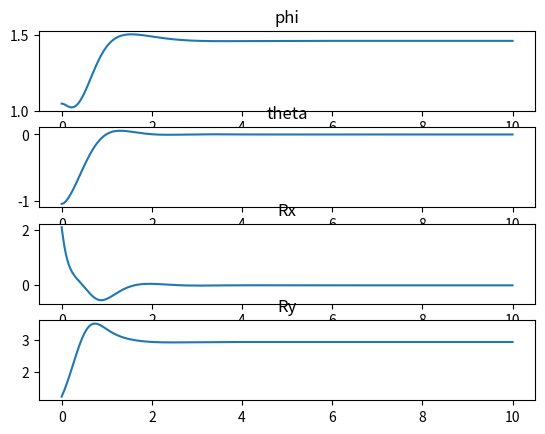
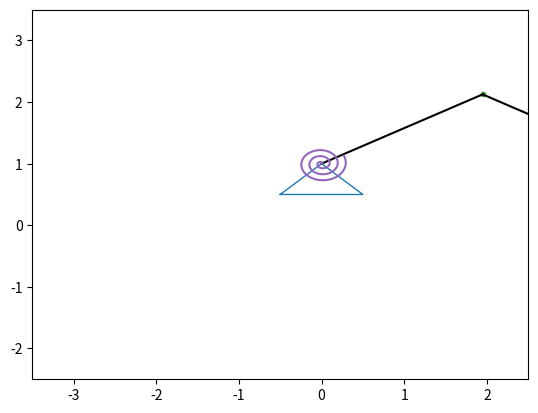

Reproduce these figures in Python, in order.
import numpy as np
import matplotlib.pyplot as plt
from matplotlib.animation import FuncAnimation
from scipy.integrate import odeint

def  SystDiffEq(y, t, m=0.3, l=1, c=2, k1=1, k2=1, g=9.81):
    dy = np.zeros_like(y)
    dy[0] = y[2]
    dy[1] = y[3]
    
    a11 = 1
    a12 = -np.cos(y[0]-y[1])
    b1 = y[3]**2 * np.sin(y[0]-y[1])+(g/l)*np.sin(y[0])-(c*y[0]+k1*y[2])/(m*l**2)
    
    a21 = -np.cos(y[0]-y[1])
    a22 = 1
    b2 = -y[2]*np.sin(y[0]-y[1])-(g/l)*np.sin(y[1])-k2*y[3]/(m*l**2)
    
    detA = a11 * a22 - a12 * a21
    detA1 = b1 * a22 - a12 * b2
    detA2 = a11 * b2 - a21 * b1
    
    dy[2] = detA1 / detA
    dy[3] = detA2 / detA
    
    return dy

steps = 1000
t = np.linspace(0, 10, steps)

y0 = [np.pi/3, -np.pi/3, 0 ,0]

Y = odeint(SystDiffEq, y0, t)

phi = Y[:,0]
theta = Y[:,1]
phit = Y[:,2]
thetat = Y[:,3]

m=0.3
l=1
g=9.81

phitt = np.zeros_like(t)
thetatt = np.zeros_like(t)

for i in range(len(t)):
    phitt[i] = SystDiffEq(Y[i], t[i])[2]
    thetatt[i] = SystDiffEq(Y[i], t[i])[3]


Rx = m*l*(thetatt*np.cos(theta)-thetat**2*np.sin(theta)-phitt*np.cos(phi)+phit**2*np.sin(phi))
Ry = m*g+m*l*(thetatt*np.sin(theta)+thetat**2*np.cos(theta)-phitt*np.sin(phi)-phit**2*np.cos(phi))

figrt = plt.figure()
phiplt = figrt.add_subplot(4,1,1)
phiplt.plot(t, phi)
phiplt.set_title("phi")
thetaplt = figrt.add_subplot(4,1,2)
thetaplt.plot(t, theta)
thetaplt.set_title("theta")
Rxplt = figrt.add_subplot(4,1,3)
Rxplt.plot(t, Rx)
Rxplt.set_title("Rx")
Ryplt = figrt.add_subplot(4,1,4)
Ryplt.plot(t, Ry)
Ryplt.set_title("Ry")
figrt.show()
figr = plt.figure()
gr = figr.add_subplot(1,1,1)
gr.set_xlim([-3.5, 2.5])
gr.set_ylim([-2.5, 3.5])

gr.plot([-0.5, 0.5, 0, -0.5], [0.5, 0.5, 1, 0.5], linewidth=1)

lenOA = 2.25
lenAB = 2

xO = 0
yO = 1

xA = xO + lenOA * np.sin(phi)
yA = yO + lenOA * np.cos(phi)

xB = xA - lenAB * np.sin(theta)
yB = yA - lenAB * np.cos(theta)

pO = gr.plot(xO, yO)[0]
pA = gr.plot(xA[0], yA[0], marker='.')[0]
pB = gr.plot(xB[0], yB[0], marker='.')[0]
lineAB = gr.plot([xA[0], xB[0]], [yA[0], yB[0]], color='black')[0]
lineOA = gr.plot([xO, xA[0]], [yO, yA[0]], color='black')[0]

Ns = 3
r1 = 0.1
r2 = 0.4
numpnts = np.linspace(0, 1, 50*Ns+1)
Betas = numpnts * (Ns * 2 * np.pi - phi[0]+1.5)
Xs = (r1 + (r2 - r1) * numpnts * np.cos(Betas)) - 0.1
Ys = (r1 + (r2 - r1) * numpnts * np.sin(Betas)) - 0.1

SpPruzh = gr.plot(Xs + xO, Ys + yO)[0]

def run(i):
    pA.set_data(xA[i], yA[i])
    pB.set_data(xB[i], yB[i])
    lineAB.set_data([xA[i], xB[i]], [yA[i], yB[i]])
    lineOA.set_data([xO, xA[i]], [yO, yA[i]])
    

    Betas = numpnts * (Ns * 2 * np.pi - phi[i]+1.5)
    Xs = (r1 + (r2 - r1) * numpnts * np.cos(Betas)) - 0.1
    Ys = (r1 + (r2 - r1) * numpnts * np.sin(Betas)) - 0.1

    SpPruzh.set_data(Xs + xO, Ys + yO)
    
    return

anim = FuncAnimation(figr, run, frames=steps, interval=0.5)

plt.show()